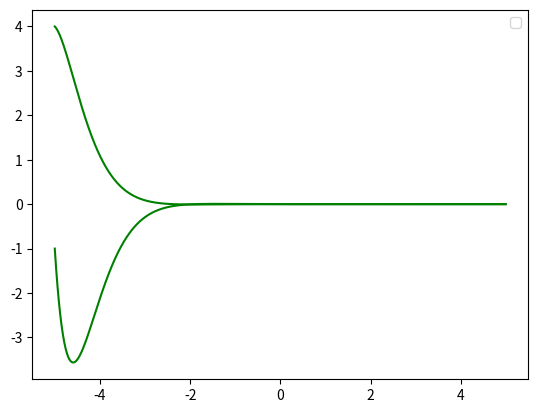

Source code (Python):
import numpy as np
from scipy.integrate import odeint
import matplotlib.pyplot as plt

t=np.arange(-5, 5, 0.01)




def diff_func(v, t):
  y, x = v
  dydx= x
  dzdx = -4*x - 5*y
  return dydx, dzdx



y0 = 4
x0 = -1


v0 = y0, x0


sol = odeint (diff_func, v0, t)

plt.plot(t, sol[:, 0], 'g')
plt.plot(t, sol[:, 1], 'g')
plt.legend()
plt.show()
